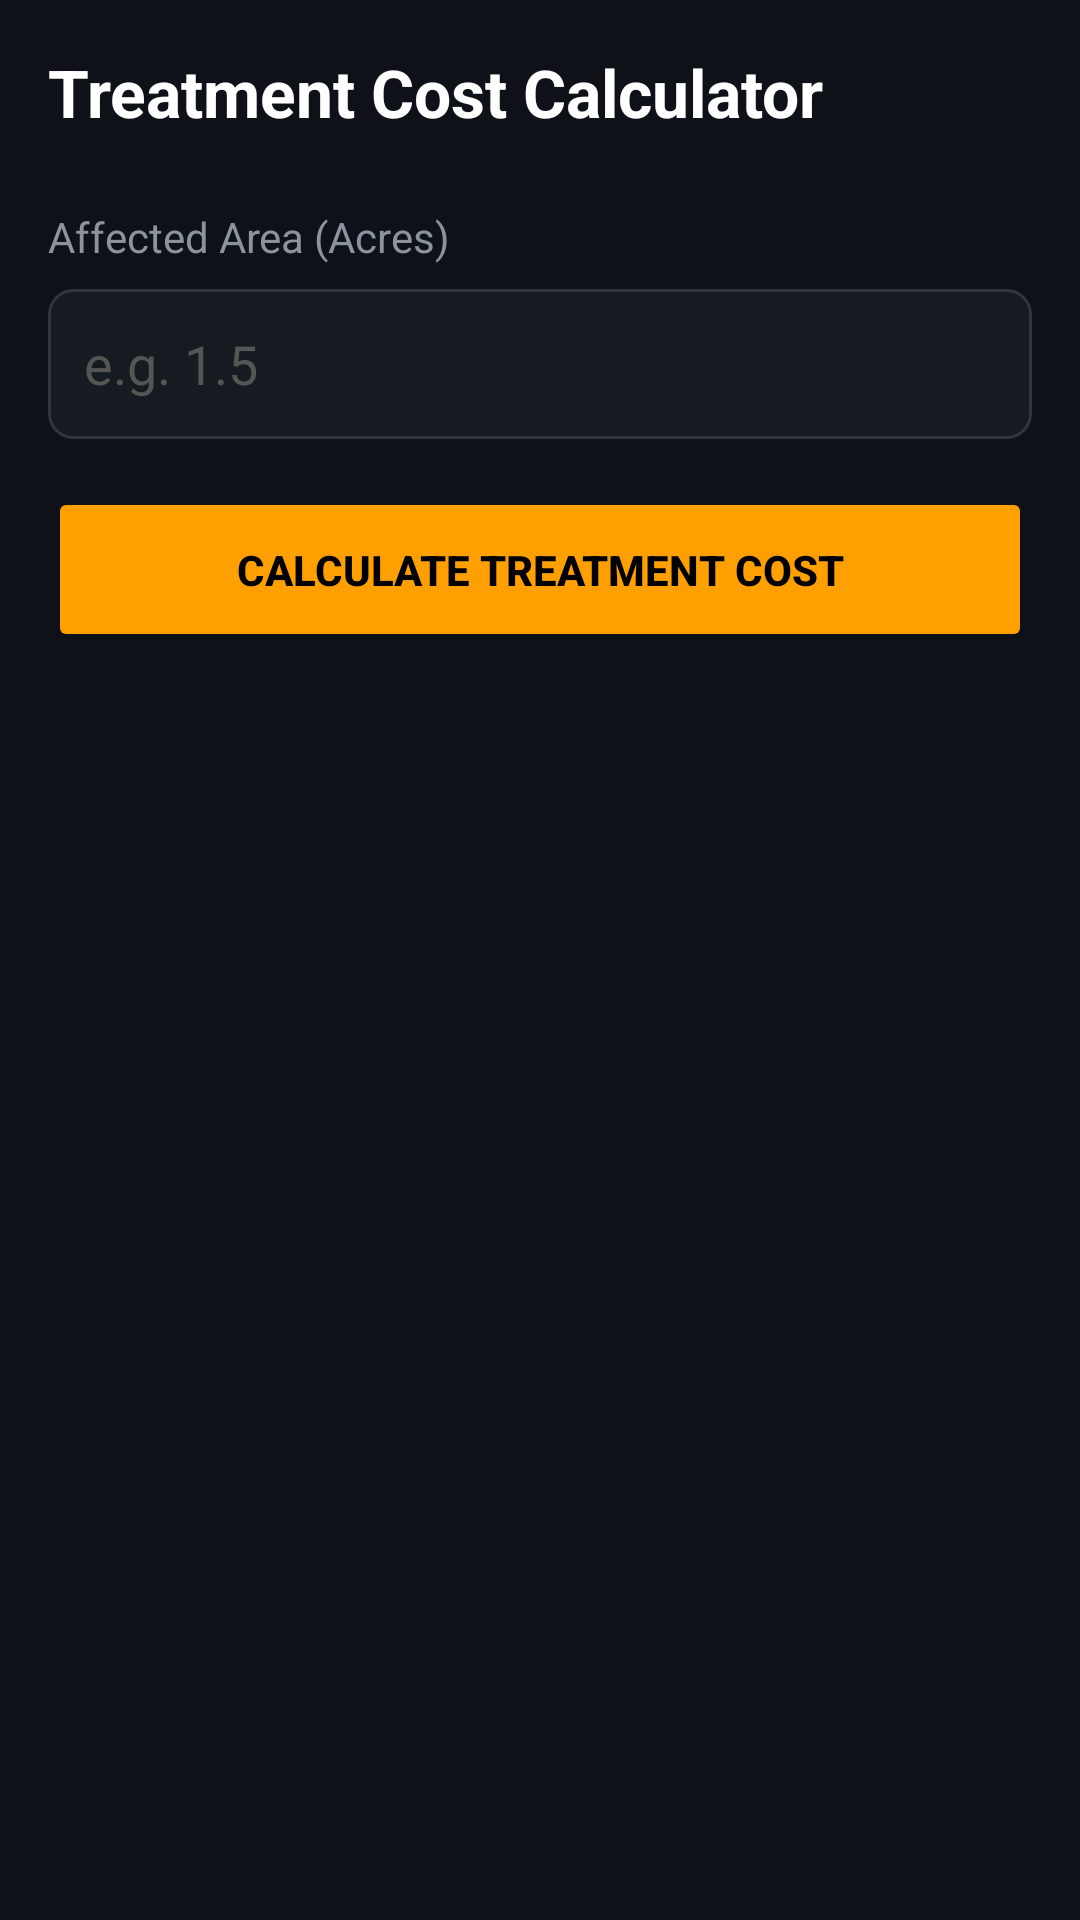

Produce the Android XML layout that renders to this screen, including the resource entries it uses.
<!-- AndroidManifest.xml: application theme Theme.LeafGuardAI -->
<!-- res/layout/activity_cost.xml -->
<?xml version="1.0" encoding="utf-8"?>
<ScrollView xmlns:android="http://schemas.android.com/apk/res/android"
    android:layout_width="match_parent"
    android:layout_height="match_parent"
    android:background="@color/app_background"
    android:padding="16dp">

    <LinearLayout
        android:layout_width="match_parent"
        android:layout_height="wrap_content"
        android:orientation="vertical">

        <TextView
            android:layout_width="wrap_content"
            android:layout_height="wrap_content"
            android:text="Treatment Cost Calculator"
            android:textColor="@color/white"
            android:textSize="22sp"
            android:textStyle="bold"
            android:layout_marginBottom="24dp"/>

        <TextView
            android:layout_width="wrap_content"
            android:layout_height="wrap_content"
            android:text="Affected Area (Acres)"
            android:textColor="@color/text_secondary"
            android:layout_marginBottom="8dp"/>

        <EditText
            android:id="@+id/etAcres"
            android:layout_width="match_parent"
            android:layout_height="50dp"
            android:background="@drawable/bg_card_rounded"
            android:hint="e.g. 1.5"
            android:textColor="@color/white"
            android:textColorHint="#555555"
            android:padding="12dp"
            android:inputType="numberDecimal"
            android:layout_marginBottom="16dp"/>

        <Button
            android:id="@+id/btnCalculateCost"
            android:layout_width="match_parent"
            android:layout_height="55dp"
            android:text="Calculate Treatment Cost"
            android:textColor="@color/black"
            android:backgroundTint="@color/accent_orange"
            android:textStyle="bold"
            android:layout_marginBottom="24dp"/>

        <LinearLayout
            android:id="@+id/layoutResult"
            android:layout_width="match_parent"
            android:layout_height="wrap_content"
            android:background="@drawable/bg_card_rounded"
            android:orientation="vertical"
            android:padding="16dp"
            android:visibility="gone">
            <TextView
                android:layout_width="wrap_content"
                android:layout_height="wrap_content"
                android:text="ESTIMATED COST"
                android:textColor="@color/text_secondary"
                android:textSize="12sp"/>

            <TextView
                android:id="@+id/txtTotalCost"
                android:layout_width="wrap_content"
                android:layout_height="wrap_content"
                android:text="₹ 4,500"
                android:textColor="@color/accent_yellow"
                android:textSize="32sp"
                android:textStyle="bold"
                android:layout_marginBottom="16dp"/>

            <TextView
                android:layout_width="wrap_content"
                android:layout_height="wrap_content"
                android:text="• Fungicides/Bactericides\n• Labor and Application\n• Safety Gear"
                android:textColor="@color/text_primary"
                android:lineSpacingExtra="4dp"/>
        </LinearLayout>

    </LinearLayout>
</ScrollView>
<!-- resources referenced by this layout -->
<resources>
  <color name="accent_orange">#FFA000</color>
  <color name="accent_yellow">#FFC107</color>
  <color name="app_background">#0E1117</color>
  <color name="black">#000000</color>
  <color name="text_primary">#E6E6E6</color>
  <color name="text_secondary">#8B949E</color>
  <color name="white">#FFFFFF</color>
  <!-- drawable bg_card_rounded (drawable) -->
  <?xml version="1.0" encoding="utf-8"?>
  <shape xmlns:android="http://schemas.android.com/apk/res/android">
      <solid android:color="@color/card_background"/>
      <corners android:radius="8dp"/>
      <stroke android:width="1dp" android:color="#30363D"/> </shape>
  <style name="Theme.LeafGuardAI" parent="Theme.MaterialComponents.DayNight.NoActionBar">
      </style>
  <color name="card_background">#161B22</color>
</resources>
